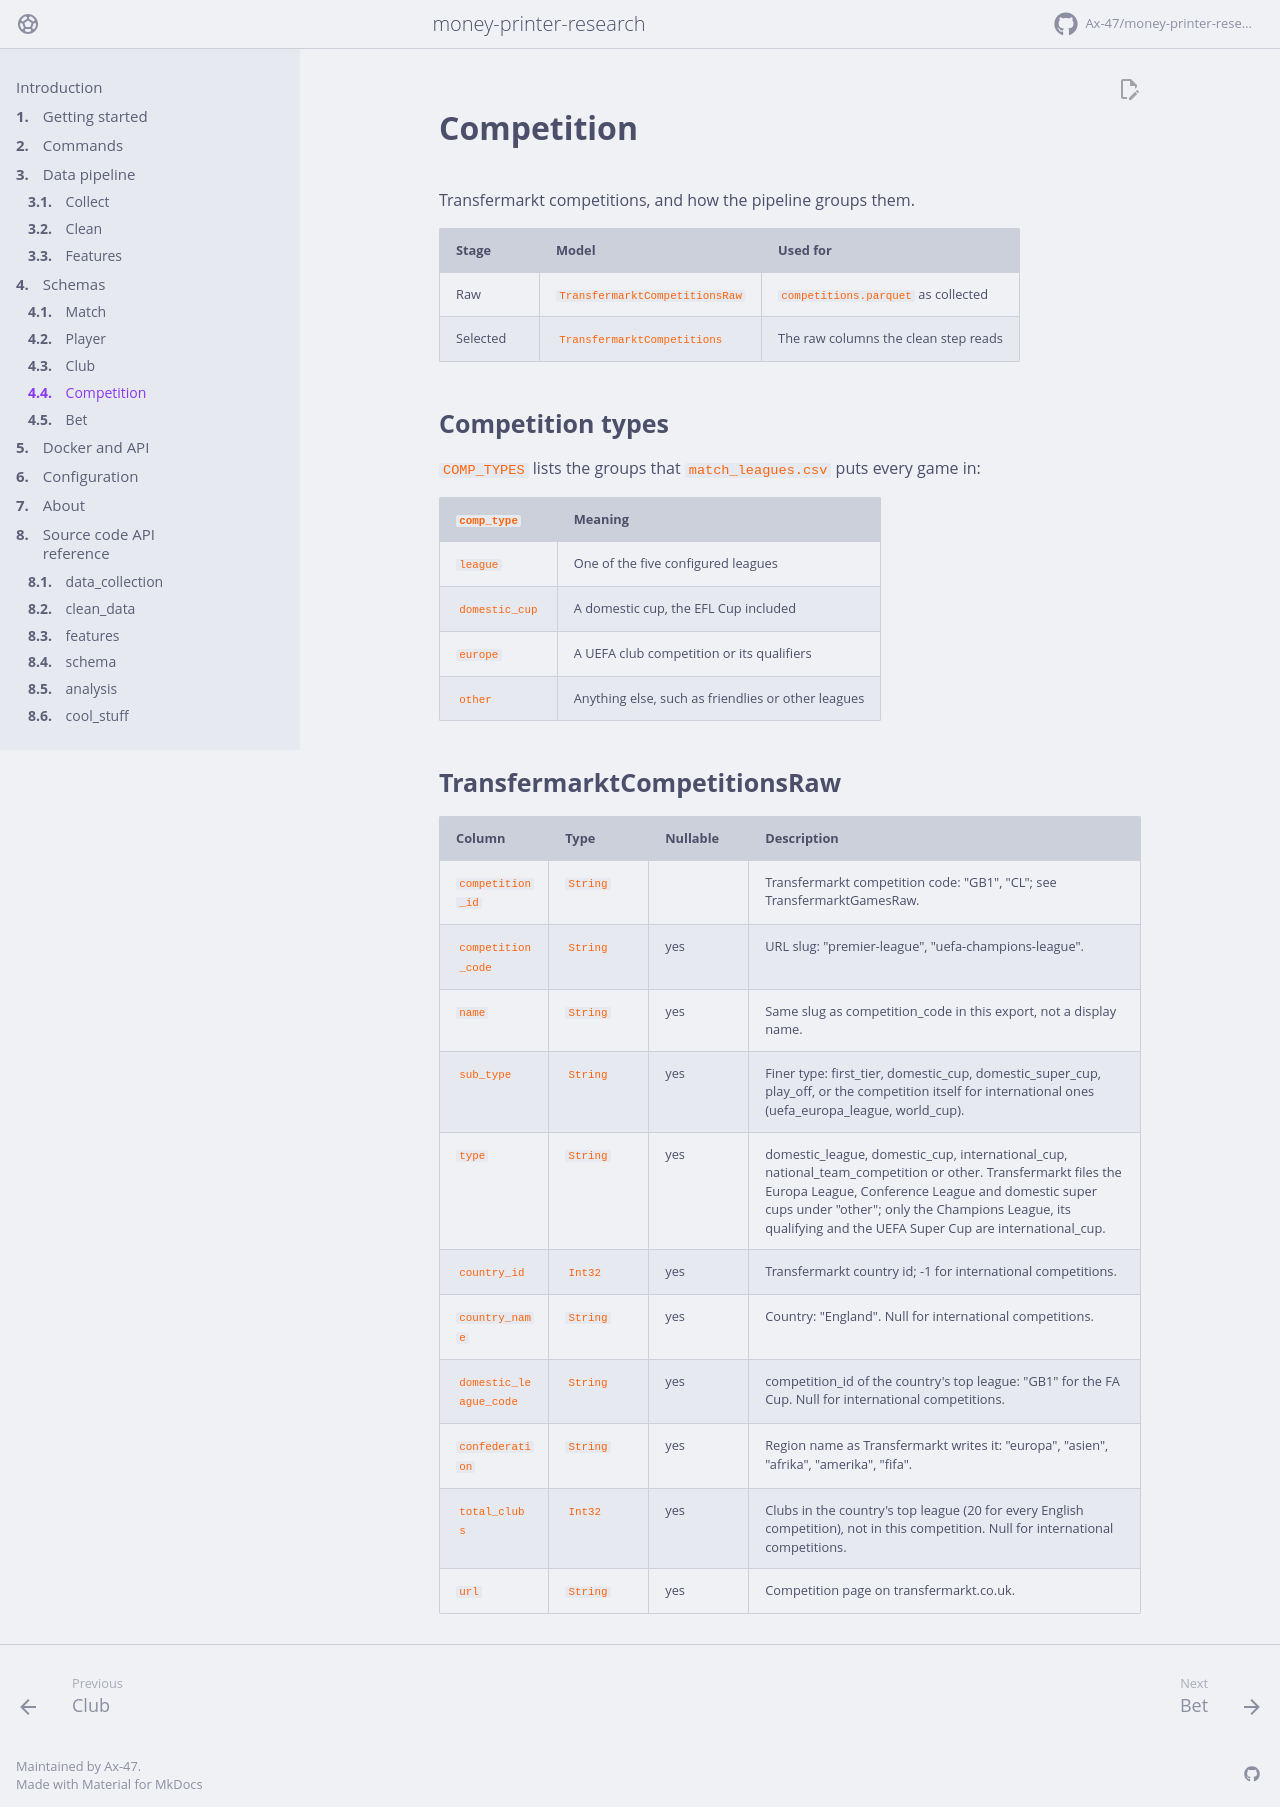

repository: Ax-47/money-printer-research · page: schema/competition/index.html · generator: mkdocs

# Competition

Transfermarkt competitions, and how the pipeline groups them.

| Stage | Model | Used for |
| --- | --- | --- |
| Raw | `TransfermarktCompetitionsRaw` | `competitions.parquet` as collected |
| Selected | `TransfermarktCompetitions` | The raw columns the clean step reads |

## Competition types

`COMP_TYPES` lists the groups that `match_leagues.csv` puts every game in:

| `comp_type` | Meaning |
| --- | --- |
| `league` | One of the five configured leagues |
| `domestic_cup` | A domestic cup, the EFL Cup included |
| `europe` | A UEFA club competition or its qualifiers |
| `other` | Anything else, such as friendlies or other leagues |

## TransfermarktCompetitionsRaw

<!-- columns: money_printer_research.schema.TransfermarktCompetitionsRaw -->
